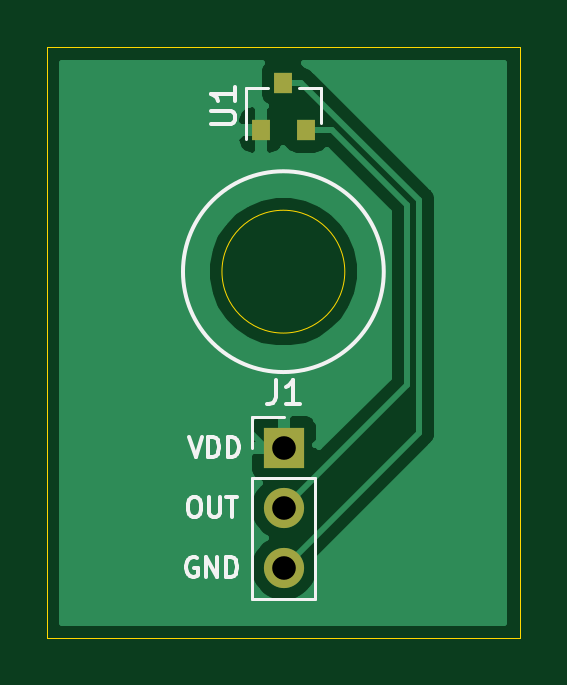
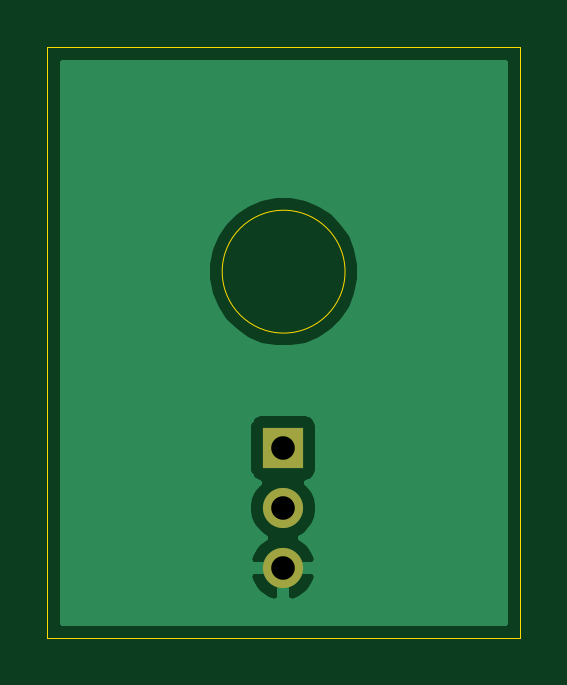
Circuit board: 11 layer files. Board 20.0 x 25.0 mm.
- bottom_copper: Magnetic_Switch-B_Cu.gbl (8039 bytes)
- bottom_mask: Magnetic_Switch-B_Mask.gbs (653 bytes)
- paste: Magnetic_Switch-B_Paste.gbp (504 bytes)
- bottom_silk: Magnetic_Switch-B_SilkS.gbo (656 bytes)
- outline: Magnetic_Switch-Edge_Cuts.gm1 (820 bytes)
- top_copper: Magnetic_Switch-F_Cu.gtl (13134 bytes)
- top_mask: Magnetic_Switch-F_Mask.gts (761 bytes)
- paste: Magnetic_Switch-F_Paste.gtp (612 bytes)
- top_silk: Magnetic_Switch-F_SilkS.gto (4620 bytes)
- drill: Magnetic_Switch-NPTH.drl (275 bytes)
- drill: Magnetic_Switch-PTH.drl (337 bytes)

=== bottom_copper: Magnetic_Switch-B_Cu.gbl (8039 bytes, source omitted) ===
=== bottom_mask: Magnetic_Switch-B_Mask.gbs ===
G04 #@! TF.GenerationSoftware,KiCad,Pcbnew,(5.1.10)-1*
G04 #@! TF.CreationDate,2021-07-30T23:06:35-05:00*
G04 #@! TF.ProjectId,Magnetic_Switch,4d61676e-6574-4696-935f-537769746368,rev?*
G04 #@! TF.SameCoordinates,Original*
G04 #@! TF.FileFunction,Soldermask,Bot*
G04 #@! TF.FilePolarity,Negative*
%FSLAX46Y46*%
G04 Gerber Fmt 4.6, Leading zero omitted, Abs format (unit mm)*
G04 Created by KiCad (PCBNEW (5.1.10)-1) date 2021-07-30 23:06:35*
%MOMM*%
%LPD*%
G01*
G04 APERTURE LIST*
%ADD10O,1.700000X1.700000*%
%ADD11R,1.700000X1.700000*%
G04 APERTURE END LIST*
D10*
X144018000Y-106045000D03*
X144018000Y-103505000D03*
D11*
X144018000Y-100965000D03*
M02*

=== paste: Magnetic_Switch-B_Paste.gbp ===
G04 #@! TF.GenerationSoftware,KiCad,Pcbnew,(5.1.10)-1*
G04 #@! TF.CreationDate,2021-07-30T23:06:35-05:00*
G04 #@! TF.ProjectId,Magnetic_Switch,4d61676e-6574-4696-935f-537769746368,rev?*
G04 #@! TF.SameCoordinates,Original*
G04 #@! TF.FileFunction,Paste,Bot*
G04 #@! TF.FilePolarity,Positive*
%FSLAX46Y46*%
G04 Gerber Fmt 4.6, Leading zero omitted, Abs format (unit mm)*
G04 Created by KiCad (PCBNEW (5.1.10)-1) date 2021-07-30 23:06:35*
%MOMM*%
%LPD*%
G01*
G04 APERTURE LIST*
G04 APERTURE END LIST*
M02*

=== bottom_silk: Magnetic_Switch-B_SilkS.gbo ===
G04 #@! TF.GenerationSoftware,KiCad,Pcbnew,(5.1.10)-1*
G04 #@! TF.CreationDate,2021-07-30T23:06:35-05:00*
G04 #@! TF.ProjectId,Magnetic_Switch,4d61676e-6574-4696-935f-537769746368,rev?*
G04 #@! TF.SameCoordinates,Original*
G04 #@! TF.FileFunction,Legend,Bot*
G04 #@! TF.FilePolarity,Positive*
%FSLAX46Y46*%
G04 Gerber Fmt 4.6, Leading zero omitted, Abs format (unit mm)*
G04 Created by KiCad (PCBNEW (5.1.10)-1) date 2021-07-30 23:06:35*
%MOMM*%
%LPD*%
G01*
G04 APERTURE LIST*
%ADD10O,1.700000X1.700000*%
%ADD11R,1.700000X1.700000*%
G04 APERTURE END LIST*
%LPC*%
D10*
X144018000Y-106045000D03*
X144018000Y-103505000D03*
D11*
X144018000Y-100965000D03*
M02*

=== outline: Magnetic_Switch-Edge_Cuts.gm1 ===
G04 #@! TF.GenerationSoftware,KiCad,Pcbnew,(5.1.10)-1*
G04 #@! TF.CreationDate,2021-07-30T23:06:35-05:00*
G04 #@! TF.ProjectId,Magnetic_Switch,4d61676e-6574-4696-935f-537769746368,rev?*
G04 #@! TF.SameCoordinates,Original*
G04 #@! TF.FileFunction,Profile,NP*
%FSLAX46Y46*%
G04 Gerber Fmt 4.6, Leading zero omitted, Abs format (unit mm)*
G04 Created by KiCad (PCBNEW (5.1.10)-1) date 2021-07-30 23:06:35*
%MOMM*%
%LPD*%
G01*
G04 APERTURE LIST*
G04 #@! TA.AperFunction,Profile*
%ADD10C,0.025400*%
G04 #@! TD*
G04 APERTURE END LIST*
D10*
X154000000Y-109000000D02*
X134000000Y-109000000D01*
X154000000Y-84000000D02*
X154000000Y-109000000D01*
X134000000Y-84000000D02*
X154000000Y-84000000D01*
X134000000Y-109000000D02*
X134000000Y-84000000D01*
X146600000Y-93500000D02*
G75*
G03*
X146600000Y-93500000I-2600000J0D01*
G01*
M02*

=== top_copper: Magnetic_Switch-F_Cu.gtl (13134 bytes, source omitted) ===
=== top_mask: Magnetic_Switch-F_Mask.gts ===
G04 #@! TF.GenerationSoftware,KiCad,Pcbnew,(5.1.10)-1*
G04 #@! TF.CreationDate,2021-07-30T23:06:35-05:00*
G04 #@! TF.ProjectId,Magnetic_Switch,4d61676e-6574-4696-935f-537769746368,rev?*
G04 #@! TF.SameCoordinates,Original*
G04 #@! TF.FileFunction,Soldermask,Top*
G04 #@! TF.FilePolarity,Negative*
%FSLAX46Y46*%
G04 Gerber Fmt 4.6, Leading zero omitted, Abs format (unit mm)*
G04 Created by KiCad (PCBNEW (5.1.10)-1) date 2021-07-30 23:06:35*
%MOMM*%
%LPD*%
G01*
G04 APERTURE LIST*
%ADD10O,1.700000X1.700000*%
%ADD11R,1.700000X1.700000*%
%ADD12R,0.800000X0.900000*%
G04 APERTURE END LIST*
D10*
X144018000Y-106045000D03*
X144018000Y-103505000D03*
D11*
X144018000Y-100965000D03*
D12*
X144000000Y-85500000D03*
X144950000Y-87500000D03*
X143050000Y-87500000D03*
M02*

=== paste: Magnetic_Switch-F_Paste.gtp ===
G04 #@! TF.GenerationSoftware,KiCad,Pcbnew,(5.1.10)-1*
G04 #@! TF.CreationDate,2021-07-30T23:06:35-05:00*
G04 #@! TF.ProjectId,Magnetic_Switch,4d61676e-6574-4696-935f-537769746368,rev?*
G04 #@! TF.SameCoordinates,Original*
G04 #@! TF.FileFunction,Paste,Top*
G04 #@! TF.FilePolarity,Positive*
%FSLAX46Y46*%
G04 Gerber Fmt 4.6, Leading zero omitted, Abs format (unit mm)*
G04 Created by KiCad (PCBNEW (5.1.10)-1) date 2021-07-30 23:06:35*
%MOMM*%
%LPD*%
G01*
G04 APERTURE LIST*
%ADD10R,0.800000X0.900000*%
G04 APERTURE END LIST*
D10*
X144000000Y-85500000D03*
X144950000Y-87500000D03*
X143050000Y-87500000D03*
M02*

=== top_silk: Magnetic_Switch-F_SilkS.gto ===
G04 #@! TF.GenerationSoftware,KiCad,Pcbnew,(5.1.10)-1*
G04 #@! TF.CreationDate,2021-07-30T23:06:35-05:00*
G04 #@! TF.ProjectId,Magnetic_Switch,4d61676e-6574-4696-935f-537769746368,rev?*
G04 #@! TF.SameCoordinates,Original*
G04 #@! TF.FileFunction,Legend,Top*
G04 #@! TF.FilePolarity,Positive*
%FSLAX46Y46*%
G04 Gerber Fmt 4.6, Leading zero omitted, Abs format (unit mm)*
G04 Created by KiCad (PCBNEW (5.1.10)-1) date 2021-07-30 23:06:35*
%MOMM*%
%LPD*%
G01*
G04 APERTURE LIST*
%ADD10C,0.152400*%
%ADD11C,0.150000*%
%ADD12C,0.120000*%
%ADD13O,1.700000X1.700000*%
%ADD14R,1.700000X1.700000*%
%ADD15R,0.800000X0.900000*%
G04 APERTURE END LIST*
D10*
X140350723Y-105638600D02*
X140273314Y-105599895D01*
X140157200Y-105599895D01*
X140041085Y-105638600D01*
X139963676Y-105716009D01*
X139924971Y-105793419D01*
X139886266Y-105948238D01*
X139886266Y-106064352D01*
X139924971Y-106219171D01*
X139963676Y-106296580D01*
X140041085Y-106373990D01*
X140157200Y-106412695D01*
X140234609Y-106412695D01*
X140350723Y-106373990D01*
X140389428Y-106335285D01*
X140389428Y-106064352D01*
X140234609Y-106064352D01*
X140737771Y-106412695D02*
X140737771Y-105599895D01*
X141202228Y-106412695D01*
X141202228Y-105599895D01*
X141589276Y-106412695D02*
X141589276Y-105599895D01*
X141782800Y-105599895D01*
X141898914Y-105638600D01*
X141976323Y-105716009D01*
X142015028Y-105793419D01*
X142053733Y-105948238D01*
X142053733Y-106064352D01*
X142015028Y-106219171D01*
X141976323Y-106296580D01*
X141898914Y-106373990D01*
X141782800Y-106412695D01*
X141589276Y-106412695D01*
X140157200Y-103059895D02*
X140312019Y-103059895D01*
X140389428Y-103098600D01*
X140466838Y-103176009D01*
X140505542Y-103330828D01*
X140505542Y-103601761D01*
X140466838Y-103756580D01*
X140389428Y-103833990D01*
X140312019Y-103872695D01*
X140157200Y-103872695D01*
X140079790Y-103833990D01*
X140002380Y-103756580D01*
X139963676Y-103601761D01*
X139963676Y-103330828D01*
X140002380Y-103176009D01*
X140079790Y-103098600D01*
X140157200Y-103059895D01*
X140853885Y-103059895D02*
X140853885Y-103717876D01*
X140892590Y-103795285D01*
X140931295Y-103833990D01*
X141008704Y-103872695D01*
X141163523Y-103872695D01*
X141240933Y-103833990D01*
X141279638Y-103795285D01*
X141318342Y-103717876D01*
X141318342Y-103059895D01*
X141589276Y-103059895D02*
X142053733Y-103059895D01*
X141821504Y-103872695D02*
X141821504Y-103059895D01*
X140013266Y-100519895D02*
X140284200Y-101332695D01*
X140555133Y-100519895D01*
X140826066Y-101332695D02*
X140826066Y-100519895D01*
X141019590Y-100519895D01*
X141135704Y-100558600D01*
X141213114Y-100636009D01*
X141251819Y-100713419D01*
X141290523Y-100868238D01*
X141290523Y-100984352D01*
X141251819Y-101139171D01*
X141213114Y-101216580D01*
X141135704Y-101293990D01*
X141019590Y-101332695D01*
X140826066Y-101332695D01*
X141638866Y-101332695D02*
X141638866Y-100519895D01*
X141832390Y-100519895D01*
X141948504Y-100558600D01*
X142025914Y-100636009D01*
X142064619Y-100713419D01*
X142103323Y-100868238D01*
X142103323Y-100984352D01*
X142064619Y-101139171D01*
X142025914Y-101216580D01*
X141948504Y-101293990D01*
X141832390Y-101332695D01*
X141638866Y-101332695D01*
D11*
X148250000Y-93500000D02*
G75*
G03*
X148250000Y-93500000I-4250000J0D01*
G01*
D12*
X142688000Y-99635000D02*
X144018000Y-99635000D01*
X142688000Y-100965000D02*
X142688000Y-99635000D01*
X142688000Y-102235000D02*
X145348000Y-102235000D01*
X145348000Y-102235000D02*
X145348000Y-107375000D01*
X142688000Y-102235000D02*
X142688000Y-107375000D01*
X142688000Y-107375000D02*
X145348000Y-107375000D01*
X145580000Y-85740000D02*
X144650000Y-85740000D01*
X142420000Y-85740000D02*
X143350000Y-85740000D01*
X142420000Y-85740000D02*
X142420000Y-87900000D01*
X145580000Y-85740000D02*
X145580000Y-87200000D01*
D11*
X143684666Y-98087380D02*
X143684666Y-98801666D01*
X143637047Y-98944523D01*
X143541809Y-99039761D01*
X143398952Y-99087380D01*
X143303714Y-99087380D01*
X144684666Y-99087380D02*
X144113238Y-99087380D01*
X144398952Y-99087380D02*
X144398952Y-98087380D01*
X144303714Y-98230238D01*
X144208476Y-98325476D01*
X144113238Y-98373095D01*
X140952380Y-87261904D02*
X141761904Y-87261904D01*
X141857142Y-87214285D01*
X141904761Y-87166666D01*
X141952380Y-87071428D01*
X141952380Y-86880952D01*
X141904761Y-86785714D01*
X141857142Y-86738095D01*
X141761904Y-86690476D01*
X140952380Y-86690476D01*
X141952380Y-85690476D02*
X141952380Y-86261904D01*
X141952380Y-85976190D02*
X140952380Y-85976190D01*
X141095238Y-86071428D01*
X141190476Y-86166666D01*
X141238095Y-86261904D01*
%LPC*%
D13*
X144018000Y-106045000D03*
X144018000Y-103505000D03*
D14*
X144018000Y-100965000D03*
D15*
X144000000Y-85500000D03*
X144950000Y-87500000D03*
X143050000Y-87500000D03*
M02*

=== drill: Magnetic_Switch-NPTH.drl ===
M48
; DRILL file {KiCad (5.1.10)-1} date 07/30/21 23:06:42
; FORMAT={-:-/ absolute / metric / decimal}
; #@! TF.CreationDate,2021-07-30T23:06:42-05:00
; #@! TF.GenerationSoftware,Kicad,Pcbnew,(5.1.10)-1
; #@! TF.FileFunction,NonPlated,1,2,NPTH
FMAT,2
METRIC
%
G90
G05
T0
M30

=== drill: Magnetic_Switch-PTH.drl ===
M48
; DRILL file {KiCad (5.1.10)-1} date 07/30/21 23:06:42
; FORMAT={-:-/ absolute / metric / decimal}
; #@! TF.CreationDate,2021-07-30T23:06:42-05:00
; #@! TF.GenerationSoftware,Kicad,Pcbnew,(5.1.10)-1
; #@! TF.FileFunction,Plated,1,2,PTH
FMAT,2
METRIC
T1C1.000
%
G90
G05
T1
X144.018Y-100.965
X144.018Y-103.505
X144.018Y-106.045
T0
M30
